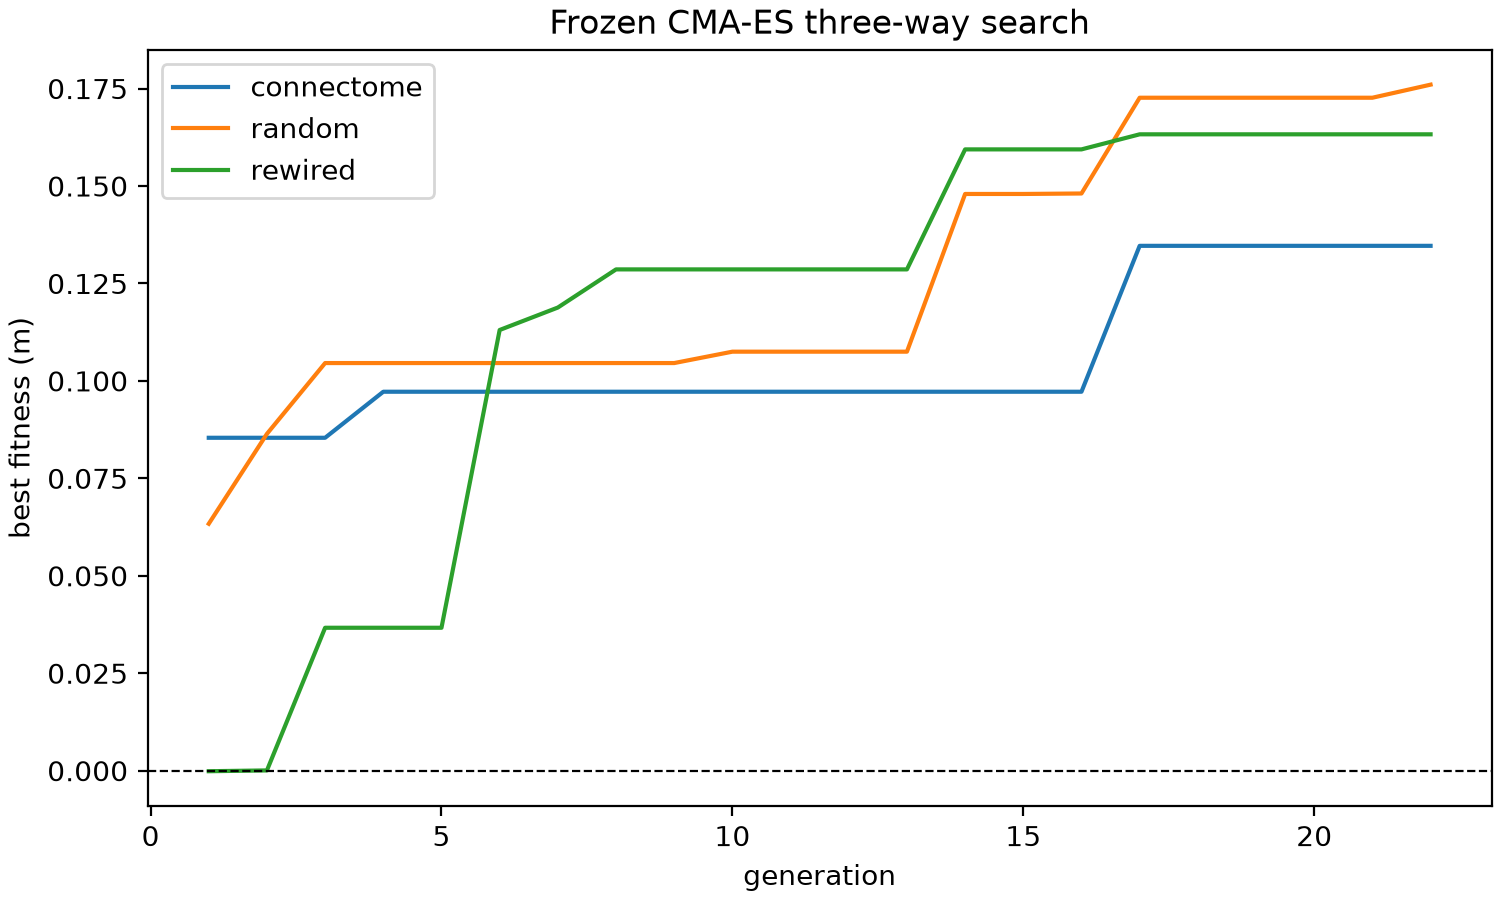

Values plotted in this chart, from the file beside it:
condition, generation, best_fitness, mean_fitness, wall_clock_s
connectome, 1, 0.0854, 0.02165, 347.4
connectome, 2, 0.0854, -0.001141, 699.3
connectome, 3, 0.0854, 0.003271, 1048
connectome, 4, 0.09721, 0.03311, 1406
connectome, 5, 0.09721, 0.01816, 1758
connectome, 6, 0.09721, 0.0248, 2128
connectome, 7, 0.09721, 0.01976, 2507
connectome, 8, 0.09721, 0.0007407, 2861
connectome, 9, 0.09721, 0.01982, 3217
connectome, 10, 0.09721, 0.01639, 3573
connectome, 11, 0.09721, 0.02113, 3922
connectome, 12, 0.09721, 0.01788, 4254
connectome, 13, 0.09721, 0.007928, 4572
connectome, 14, 0.09721, 0.02544, 4900
connectome, 15, 0.09721, 0.008924, 5218
connectome, 16, 0.09721, 0.027, 5539
connectome, 17, 0.1346, 0.02721, 5857
connectome, 18, 0.1346, 0.03101, 6175
connectome, 19, 0.1346, 0.0221, 6506
connectome, 20, 0.1346, 0.001316, 6848
connectome, 21, 0.1346, 9.317667924893624e-05, 7187
connectome, 22, 0.1346, 0.008291, 7529
random, 1, 0.06334, 0.04271, 355.7
random, 2, 0.08641, 0.05763, 710.6
random, 3, 0.1046, 0.04687, 1067
random, 4, 0.1046, 0.04843, 1423
random, 5, 0.1046, 0.05455, 1776
random, 6, 0.1046, 0.05159, 2123
random, 7, 0.1046, 0.05809, 2459
random, 8, 0.1046, 0.05797, 2794
random, 9, 0.1046, 0.05217, 3129
random, 10, 0.1075, 0.06158, 3465
random, 11, 0.1075, 0.06062, 3799
random, 12, 0.1075, 0.06694, 4133
random, 13, 0.1075, 0.0616, 4469
random, 14, 0.148, 0.07478, 4804
random, 15, 0.148, 0.0731, 5140
random, 16, 0.1481, 0.0749, 5475
random, 17, 0.1726, 0.08262, 5810
random, 18, 0.1726, 0.08251, 6146
random, 19, 0.1726, 0.06783, 6482
random, 20, 0.1726, 0.07325, 6817
random, 21, 0.1726, 0.07627, 7151
random, 22, 0.176, 0.0869, 7487
rewired, 1, -0.0001463, -0.02426, 339.8
rewired, 2, 6.171052513058748e-05, -0.02382, 674.5
rewired, 3, 0.03666, -0.01521, 1010
rewired, 4, 0.03666, -0.01422, 1346
rewired, 5, 0.03666, -0.0116, 1682
rewired, 6, 0.1131, 0.0008939, 2019
rewired, 7, 0.1188, 0.01741, 2354
rewired, 8, 0.1286, 0.04027, 2689
rewired, 9, 0.1286, 0.02836, 3024
rewired, 10, 0.1286, 0.03904, 3359
rewired, 11, 0.1286, 0.01245, 3694
rewired, 12, 0.1286, 0.04079, 4029
rewired, 13, 0.1286, 0.03289, 4364
rewired, 14, 0.1594, 0.01437, 4699
rewired, 15, 0.1594, 0.03278, 5034
rewired, 16, 0.1594, 0.02901, 5370
... 6 more rows
